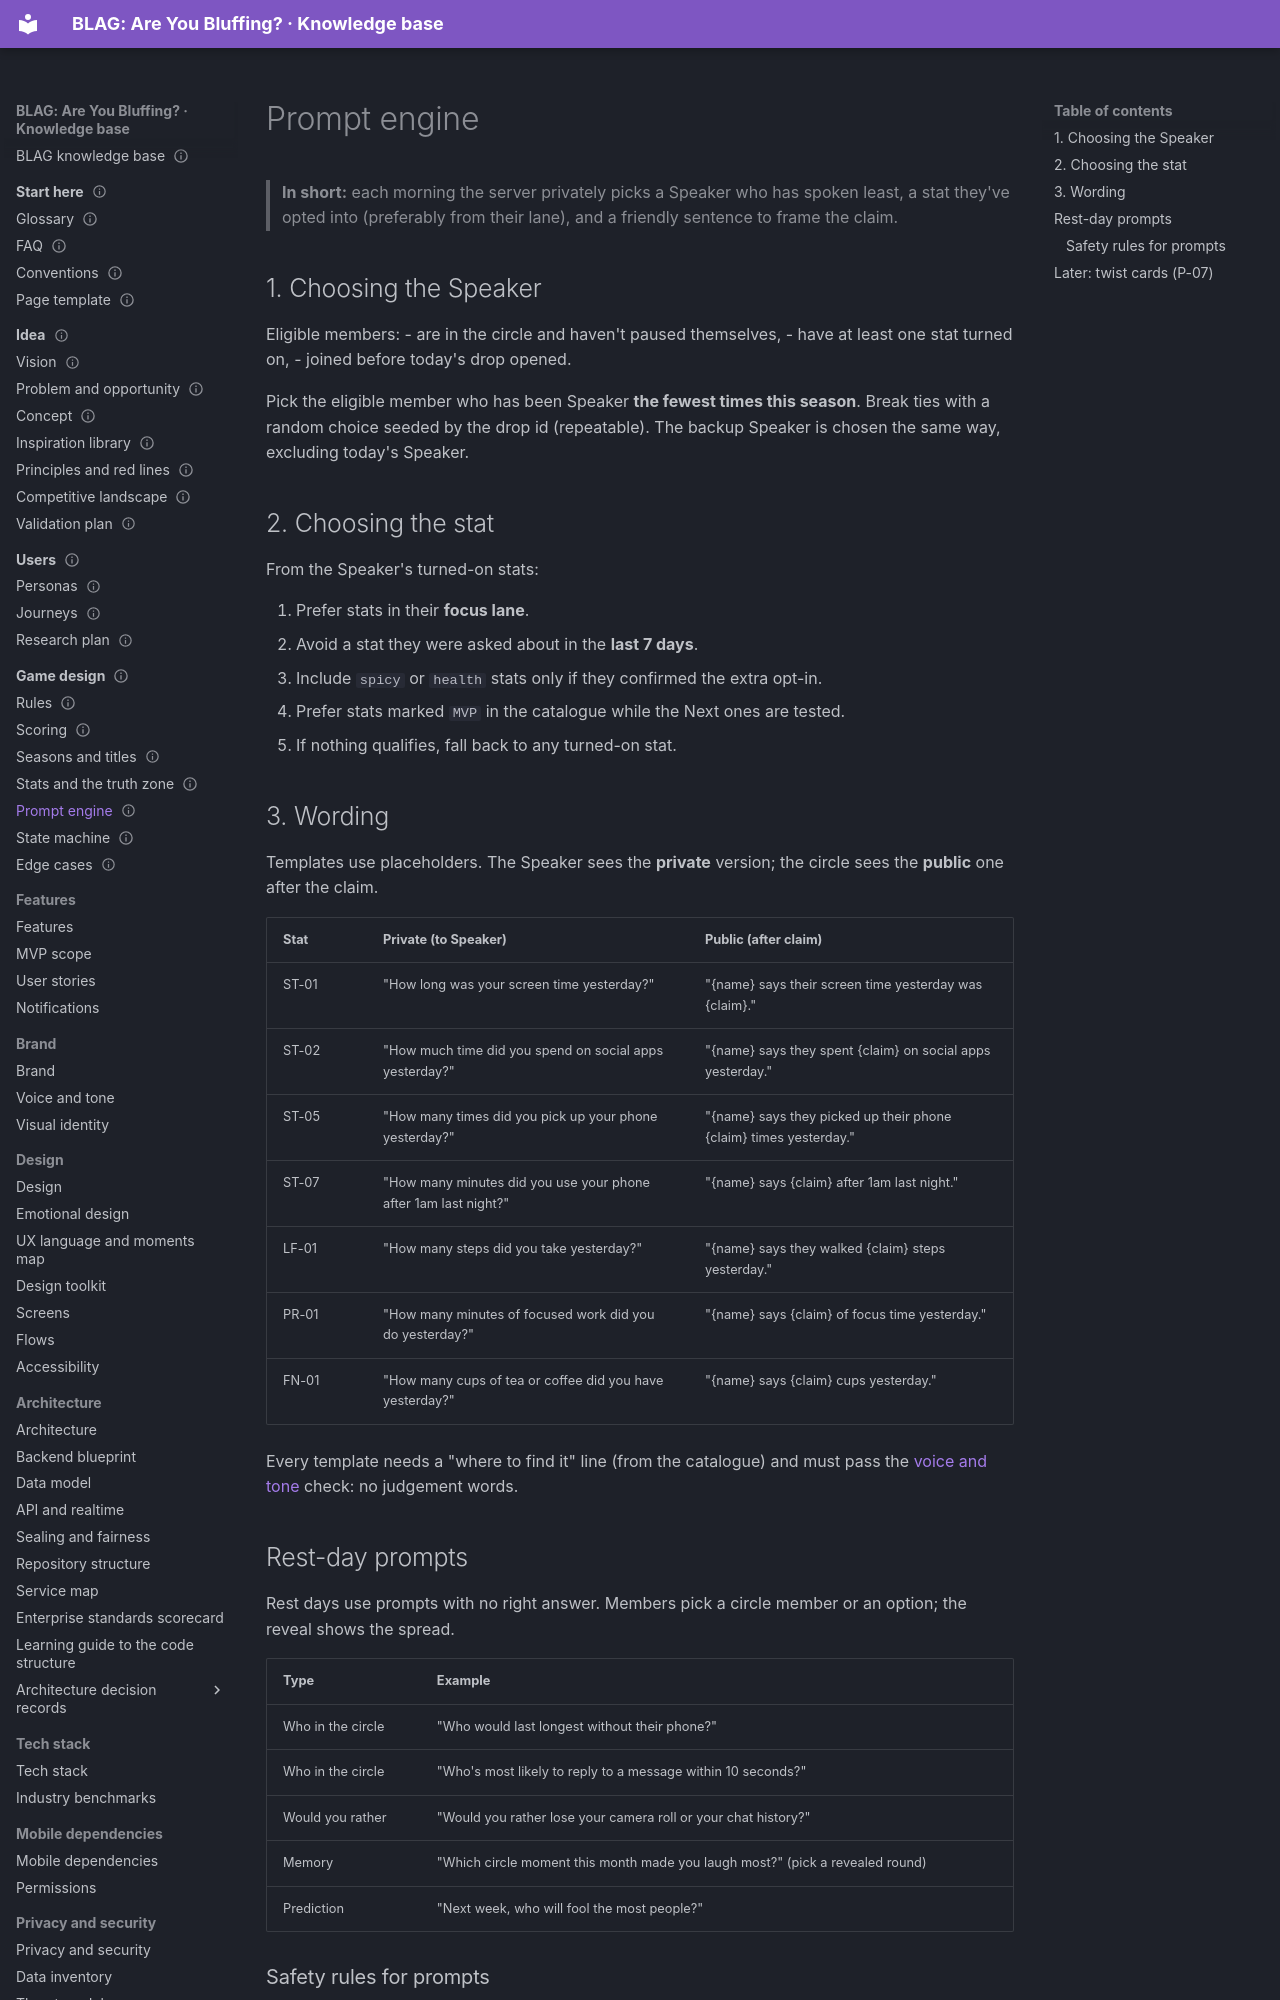

repository: VIsHnu1762/blag · page: 03-game-design/prompt-engine/index.html · generator: mkdocs

---
id: game.prompts
title: Prompt engine
section: 03-game-design
status: proposal
summary: "How the server chooses each day's Speaker, stat and wording, plus the rest-day prompt bank and rules for safe prompts."
order: 5
last_updated: 2026-11-04
audience: [product, developers, agents]
related: [game.rules, game.stats, brand.voice]
---

# Prompt engine

> **In short:** each morning the server privately picks a Speaker who has spoken least, a stat they've opted into (preferably from their lane), and a friendly sentence to frame the claim.

## 1. Choosing the Speaker

Eligible members:
- are in the circle and haven't paused themselves,
- have at least one stat turned on,
- joined before today's drop opened.

Pick the eligible member who has been Speaker **the fewest times this
season**. Break ties with a random choice seeded by the drop id (repeatable).
The backup Speaker is chosen the same way, excluding today's Speaker.

## 2. Choosing the stat

From the Speaker's turned-on stats:

1. Prefer stats in their **focus lane**.
2. Avoid a stat they were asked about in the **last 7 days**.
3. Include `spicy` or `health` stats only if they confirmed the extra opt-in.
4. Prefer stats marked `MVP` in the catalogue while the Next ones are tested.
5. If nothing qualifies, fall back to any turned-on stat.

## 3. Wording

Templates use placeholders. The Speaker sees the **private** version; the
circle sees the **public** one after the claim.

| Stat | Private (to Speaker) | Public (after claim) |
|---|---|---|
| ST-01 | "How long was your screen time yesterday?" | "{name} says their screen time yesterday was {claim}." |
| ST-02 | "How much time did you spend on social apps yesterday?" | "{name} says they spent {claim} on social apps yesterday." |
| ST-05 | "How many times did you pick up your phone yesterday?" | "{name} says they picked up their phone {claim} times yesterday." |
| ST-07 | "How many minutes did you use your phone after 1am last night?" | "{name} says {claim} after 1am last night." |
| LF-01 | "How many steps did you take yesterday?" | "{name} says they walked {claim} steps yesterday." |
| PR-01 | "How many minutes of focused work did you do yesterday?" | "{name} says {claim} of focus time yesterday." |
| FN-01 | "How many cups of tea or coffee did you have yesterday?" | "{name} says {claim} cups yesterday." |

Every template needs a "where to find it" line (from the catalogue) and must
pass the [voice and tone](../05-brand/voice-and-tone.md) check: no judgement words.
